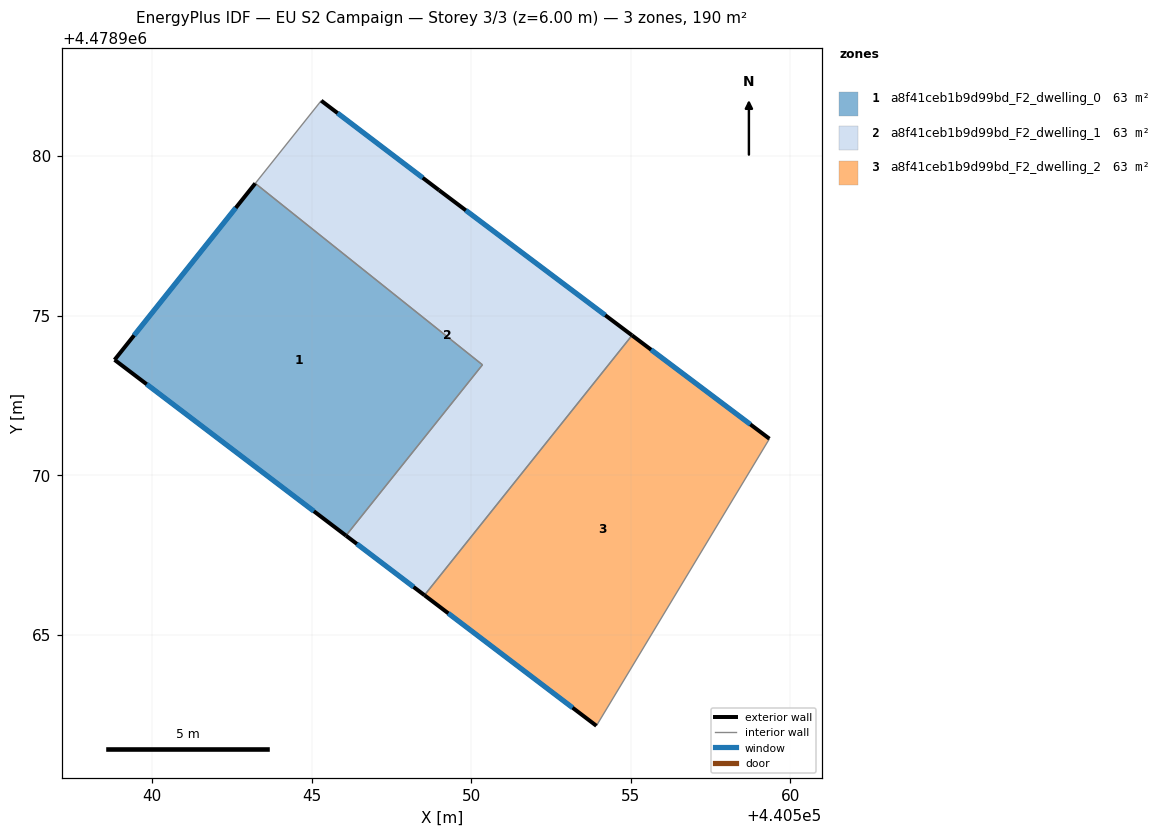
=== STOREY PLAN SPEC (per zone: floor XY polygon, exterior-wall plan segments, windows/doors) ===
zone 1: a8f41ceb1b9d99bd_F2_dwelling_0  (63.4 m²)
  floor: (440550.35, 4478973.46) (440546.08, 4478968.11) (440538.83, 4478973.62) (440543.24, 4478979.14)
  exterior wall: (440538.83, 4478973.62) – (440546.08, 4478968.11)  [9.1 m]
    window: (440539.83, 4478972.85) – (440545.07, 4478968.87)  [14.3 m²]
  exterior wall: (440543.24, 4478979.14) – (440538.83, 4478973.62)  [7.1 m]
    window: (440542.62, 4478978.38) – (440539.44, 4478974.38)  [11.1 m²]
  interior walls: 2
zone 2: a8f41ceb1b9d99bd_F2_dwelling_1  (63.4 m²)
  floor: (440548.99, 4478978.93) (440555.04, 4478974.38) (440548.54, 4478966.24) (440546.08, 4478968.11) (440550.35, 4478973.46) (440543.24, 4478979.14) (440545.30, 4478981.73)
  exterior wall: (440548.99, 4478978.93) – (440545.30, 4478981.73)  [4.6 m]
    window: (440548.48, 4478979.32) – (440545.81, 4478981.34)  [7.3 m²]
  exterior wall: (440555.04, 4478974.38) – (440548.99, 4478978.93)  [7.6 m]
    window: (440554.20, 4478975.01) – (440549.83, 4478978.30)  [11.8 m²]
  exterior wall: (440546.08, 4478968.11) – (440548.54, 4478966.24)  [3.1 m]
    window: (440546.42, 4478967.85) – (440548.19, 4478966.50)  [4.8 m²]
  interior walls: 4
zone 3: a8f41ceb1b9d99bd_F2_dwelling_2  (63.4 m²)
  floor: (440559.34, 4478971.14) (440553.92, 4478962.15) (440548.54, 4478966.24) (440555.04, 4478974.38)
  exterior wall: (440559.34, 4478971.14) – (440555.04, 4478974.38)  [5.4 m]
    window: (440558.75, 4478971.59) – (440555.64, 4478973.93)  [8.4 m²]
  exterior wall: (440548.54, 4478966.24) – (440553.92, 4478962.15)  [6.8 m]
    window: (440549.28, 4478965.67) – (440553.18, 4478962.72)  [10.6 m²]
  interior walls: 2

=== DERIVED (storey summary) ===
Building: EU S2 Campaign
Storey: 3 of 3  (floor level z = 6.00 m)
Storey gross floor area: 190.1 m²
Zones on this storey: 3
  - a8f41ceb1b9d99bd_F2_dwelling_0: floor 63.4 m²; exterior wall 16.2 m (48.5 m²); 2 window(s) 25.3 m²; WWR 52.2%
  - a8f41ceb1b9d99bd_F2_dwelling_1: floor 63.4 m²; exterior wall 15.3 m (45.9 m²); 3 window(s) 23.9 m²; WWR 52.2%
  - a8f41ceb1b9d99bd_F2_dwelling_2: floor 63.4 m²; exterior wall 12.2 m (36.5 m²); 2 window(s) 19.0 m²; WWR 52.2%
Zone adjacency (shared interzone walls):
  - a8f41ceb1b9d99bd_F2_dwelling_0 ↔ a8f41ceb1b9d99bd_F2_dwelling_1
  - a8f41ceb1b9d99bd_F2_dwelling_1 ↔ a8f41ceb1b9d99bd_F2_dwelling_2